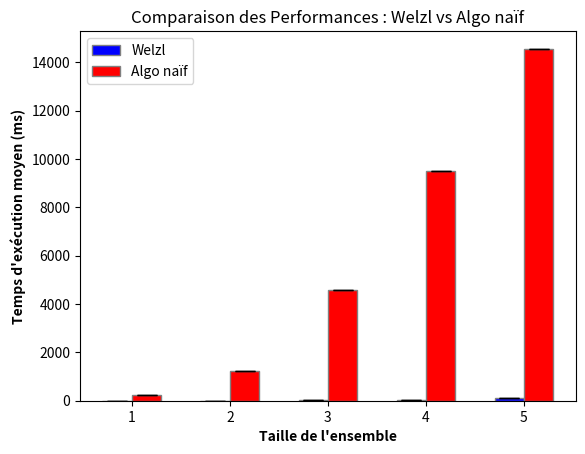

This chart was generated by the following Python code:
import matplotlib.pyplot as plt
import numpy as np

# Données
tailles = np.array([1, 2, 3, 4, 5])
temps_moyen_algo1 = np.array([1, 7, 14, 33, 95])
ecart_type_algo1 = np.array([0.1, 0.2, 0.4, 0.8, 1.6])
temps_moyen_algo2 = np.array([254, 1210, 4580, 9491, 14549])
ecart_type_algo2 = np.array([0.2, 0.6, 1.8, 3.6, 7.2])

# Largeur des bâtons
bar_width = 0.3

# Positions des bâtons
r1 = np.arange(len(tailles))
r2 = [x + bar_width for x in r1]

# Création des diagrammes en bâtons
plt.bar(r1, temps_moyen_algo1, color='blue', width=bar_width, edgecolor='grey', yerr=ecart_type_algo1, capsize=7, label='Welzl')
plt.bar(r2, temps_moyen_algo2, color='red', width=bar_width, edgecolor='grey', yerr=ecart_type_algo2, capsize=7, label='Algo naïf')

# Ajout des légendes, titre, etc.
plt.xlabel('Taille de l\'ensemble', fontweight='bold')
plt.xticks([r + bar_width/2 for r in range(len(tailles))], tailles)
plt.ylabel('Temps d\'exécution moyen (ms)', fontweight='bold')
plt.title('Comparaison des Performances : Welzl vs Algo naïf')
plt.legend()

plt.savefig('comparaison_performance.png', dpi=300)
# Affichage du diagramme
plt.show()
